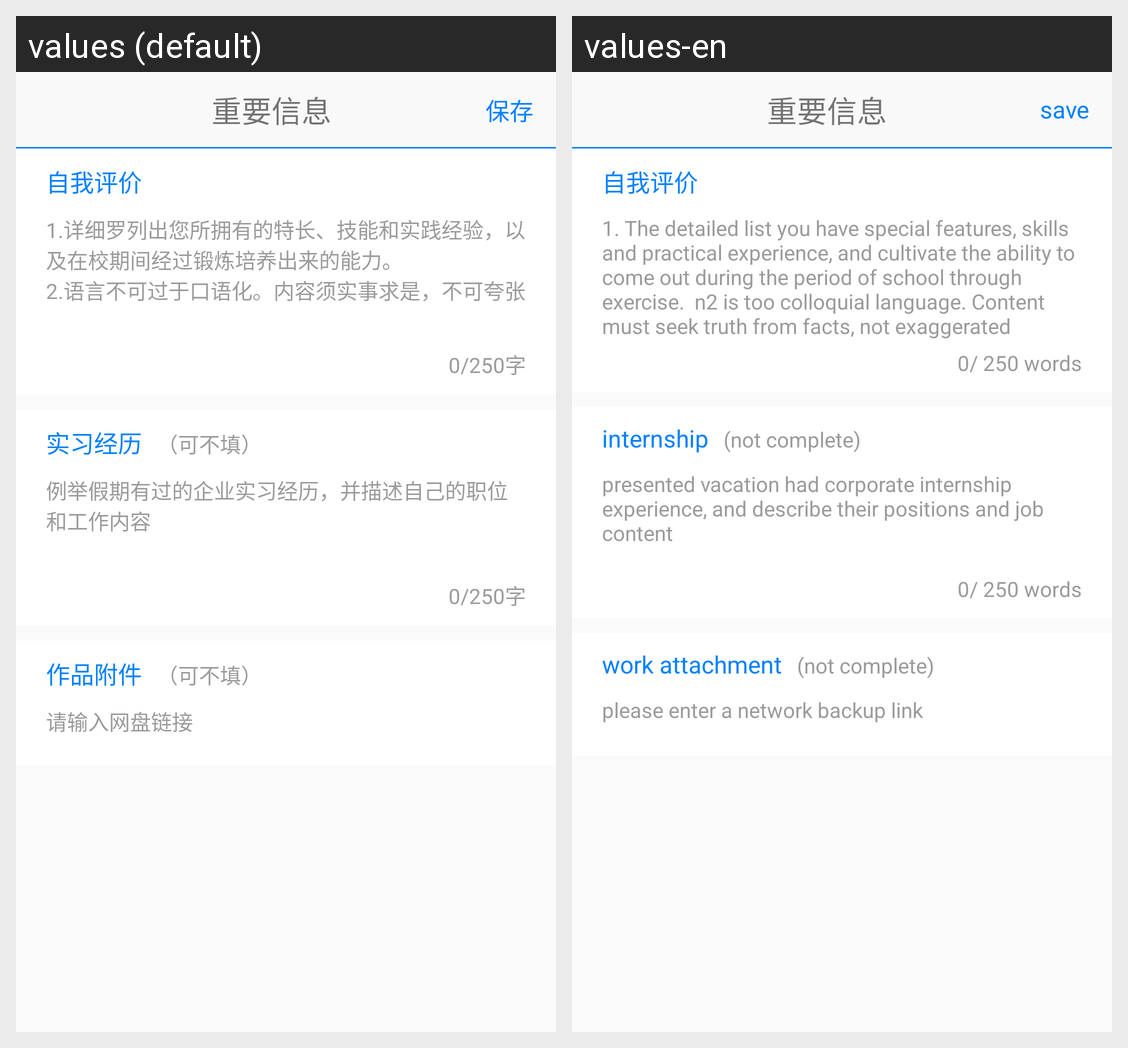

The Android screen above is rendered under two locales of the same app. Produce the string resources it draws, with the default and per-locale values.
Android screen res/layout/activity_personal_important_info.xml rendered under 2 locales, left to right: values (default), values-en. Device: Nexus 5 (rendered at 1080×1920; each locale shown at half size, 540×960, under a caption strip naming it); theme AppTheme.
Strings drawn on this screen, with the default value and each locale's value (text and hints the layout hard-codes, and strings that could not be matched under every locale, appear in the picture but are not listed):

personal_important_info
  values: 重要信息
  values-en: 重要信息  [not translated; the default value is used]

base_data_save
  values: 保存
  values-en: save

personal_self_evaluate
  values: 自我评价
  values-en: 自我评价  [not translated; the default value is used]

self_evaluate_hint
  values: 1.详细罗列出您所拥有的特长、技能和实践经验，以及在校期间经过锻炼培养出来的能力。
      2.语言不可过于口语化。内容须实事求是，不可夸张
  values-en: 1. The detailed list you have special features, skills and practical experience, and cultivate the ability to come out during the period of school through exercise.  n2 is too colloquial language. Content must seek truth from facts, not exaggerated

evaluate_actual_num
  values: 0
  values-en: 0

evaluate_limit_num
  values: /250字
  values-en: / 250 words

internships_experience
  values: 实习经历
  values-en: internship

can_ignore
  values: （可不填）
  values-en: (not complete)

internships_experience_hint
  values: 例举假期有过的企业实习经历，并描述自己的职位和工作内容
  values-en: presented vacation had corporate internship experience, and describe their positions and job content

internships_experience_actual_num
  values: 0
  values-en: 0

work_attach
  values: 作品附件
  values-en: work attachment

resume_work_
  values: 请输入网盘链接
  values-en: please enter a network backup link
